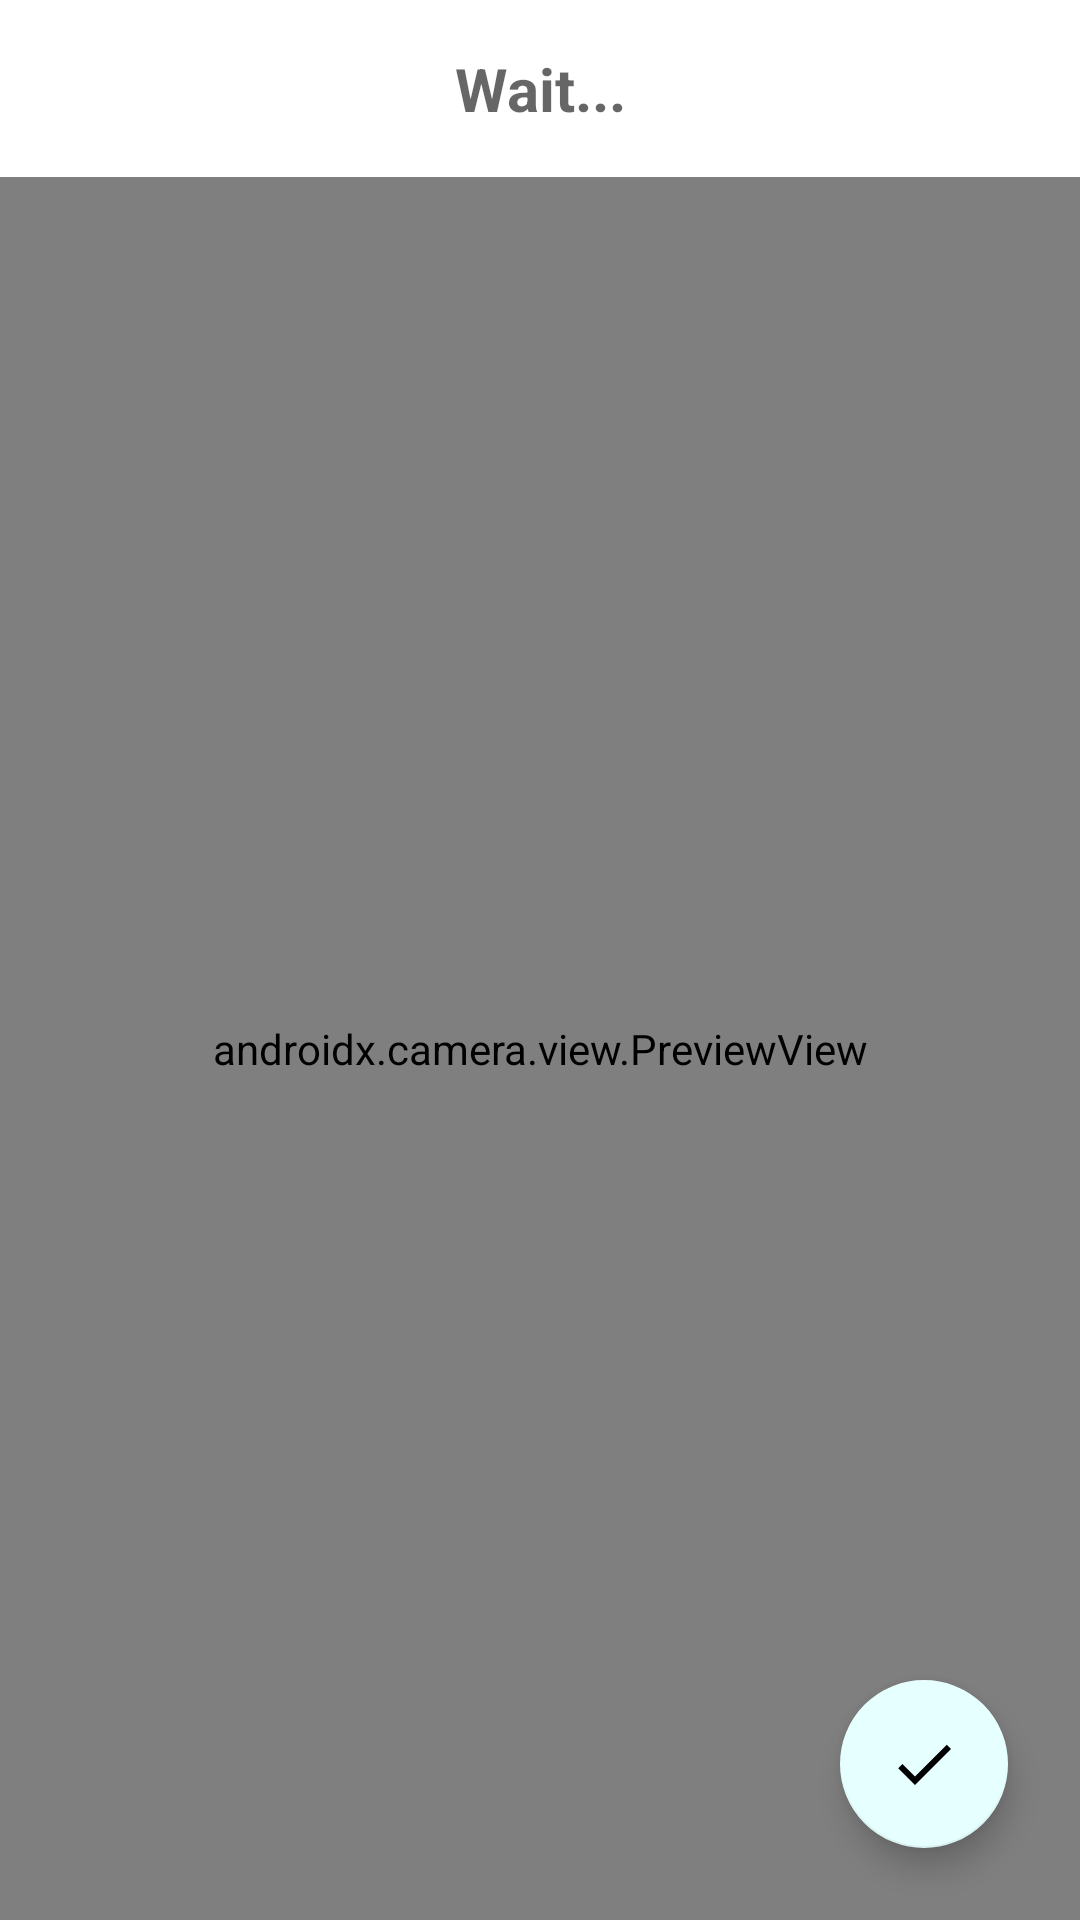

Layout XML and referenced resources for this Android screen:
<!-- AndroidManifest.xml: application theme Theme.CaneProject -->
<!-- res/layout/fragment_getting_data_page.xml -->
<?xml version="1.0" encoding="utf-8"?>
<androidx.constraintlayout.widget.ConstraintLayout xmlns:android="http://schemas.android.com/apk/res/android"
    xmlns:app="http://schemas.android.com/apk/res-auto"
    xmlns:tools="http://schemas.android.com/tools"
    android:layout_width="match_parent"
    android:layout_height="match_parent">

    <androidx.camera.view.PreviewView
        android:id="@+id/camera"
        android:layout_width="0dp"
        android:layout_height="0dp"
        android:layout_marginTop="16dp"
        app:layout_constraintBottom_toBottomOf="parent"
        app:layout_constraintEnd_toEndOf="parent"
        app:layout_constraintHorizontal_bias="0.0"
        app:layout_constraintStart_toStartOf="parent"
        app:layout_constraintTop_toBottomOf="@+id/countBox" />

    <TextView
        android:id="@+id/countBox"
        android:layout_width="0dp"
        android:layout_height="wrap_content"
        android:layout_marginTop="16dp"
        android:elevation="2dp"
        android:gravity="center"
        android:hint="Wait..."
        android:textColor="#090909"
        android:textSize="20sp"
        android:textStyle="bold"
        app:layout_constraintEnd_toEndOf="parent"
        app:layout_constraintHorizontal_bias="0.5"
        app:layout_constraintStart_toStartOf="parent"
        app:layout_constraintTop_toTopOf="parent" />

    <com.google.android.material.floatingactionbutton.FloatingActionButton
        android:id="@+id/endBTN"
        android:layout_width="wrap_content"
        android:layout_height="wrap_content"
        android:layout_marginEnd="24dp"
        android:layout_marginBottom="24dp"
        android:contentDescription="TODO"
        android:elevation="2dp"
        app:layout_constraintBottom_toBottomOf="parent"
        app:layout_constraintEnd_toEndOf="parent"
        app:srcCompat="@drawable/ic_baseline_done" />

</androidx.constraintlayout.widget.ConstraintLayout>
<!-- resources referenced by this layout -->
<resources>
  <!-- drawable ic_baseline_done (drawable) -->
  <vector xmlns:android="http://schemas.android.com/apk/res/android"
      android:width="24dp"
      android:height="24dp"
      android:viewportWidth="24"
      android:viewportHeight="24">
    <path
        android:fillColor="@android:color/holo_green_light"
        android:pathData="M9,16.2L4.8,12l-1.4,1.4L9,19 21,7l-1.4,-1.4L9,16.2z"/>
  </vector>
  <style name="Theme.CaneProject" parent="Theme.MaterialComponents.DayNight.NoActionBar">
          
          <item name="colorPrimary">@color/Blue</item>
          <item name="colorPrimaryVariant">@color/transparent</item>
          <item name="colorOnPrimary">@color/white</item>
          
          <item name="colorSecondary">@color/light_blue</item>
          <item name="colorSecondaryVariant">@color/teal_700</item>
          <item name="colorOnSecondary">@color/black</item>
          
          <item name="android:statusBarColor" tools:targetApi="l">?attr/colorPrimaryVariant</item>
          
      </style>
  <color name="Blue">#0C8FF3</color>
  <color name="transparent">#80000000</color>
  <color name="white">#FFFFFFFF</color>
  <color name="light_blue">#E6FFFF</color>
  <color name="teal_700">#FF018786</color>
  <color name="black">#FF000000</color>
</resources>
